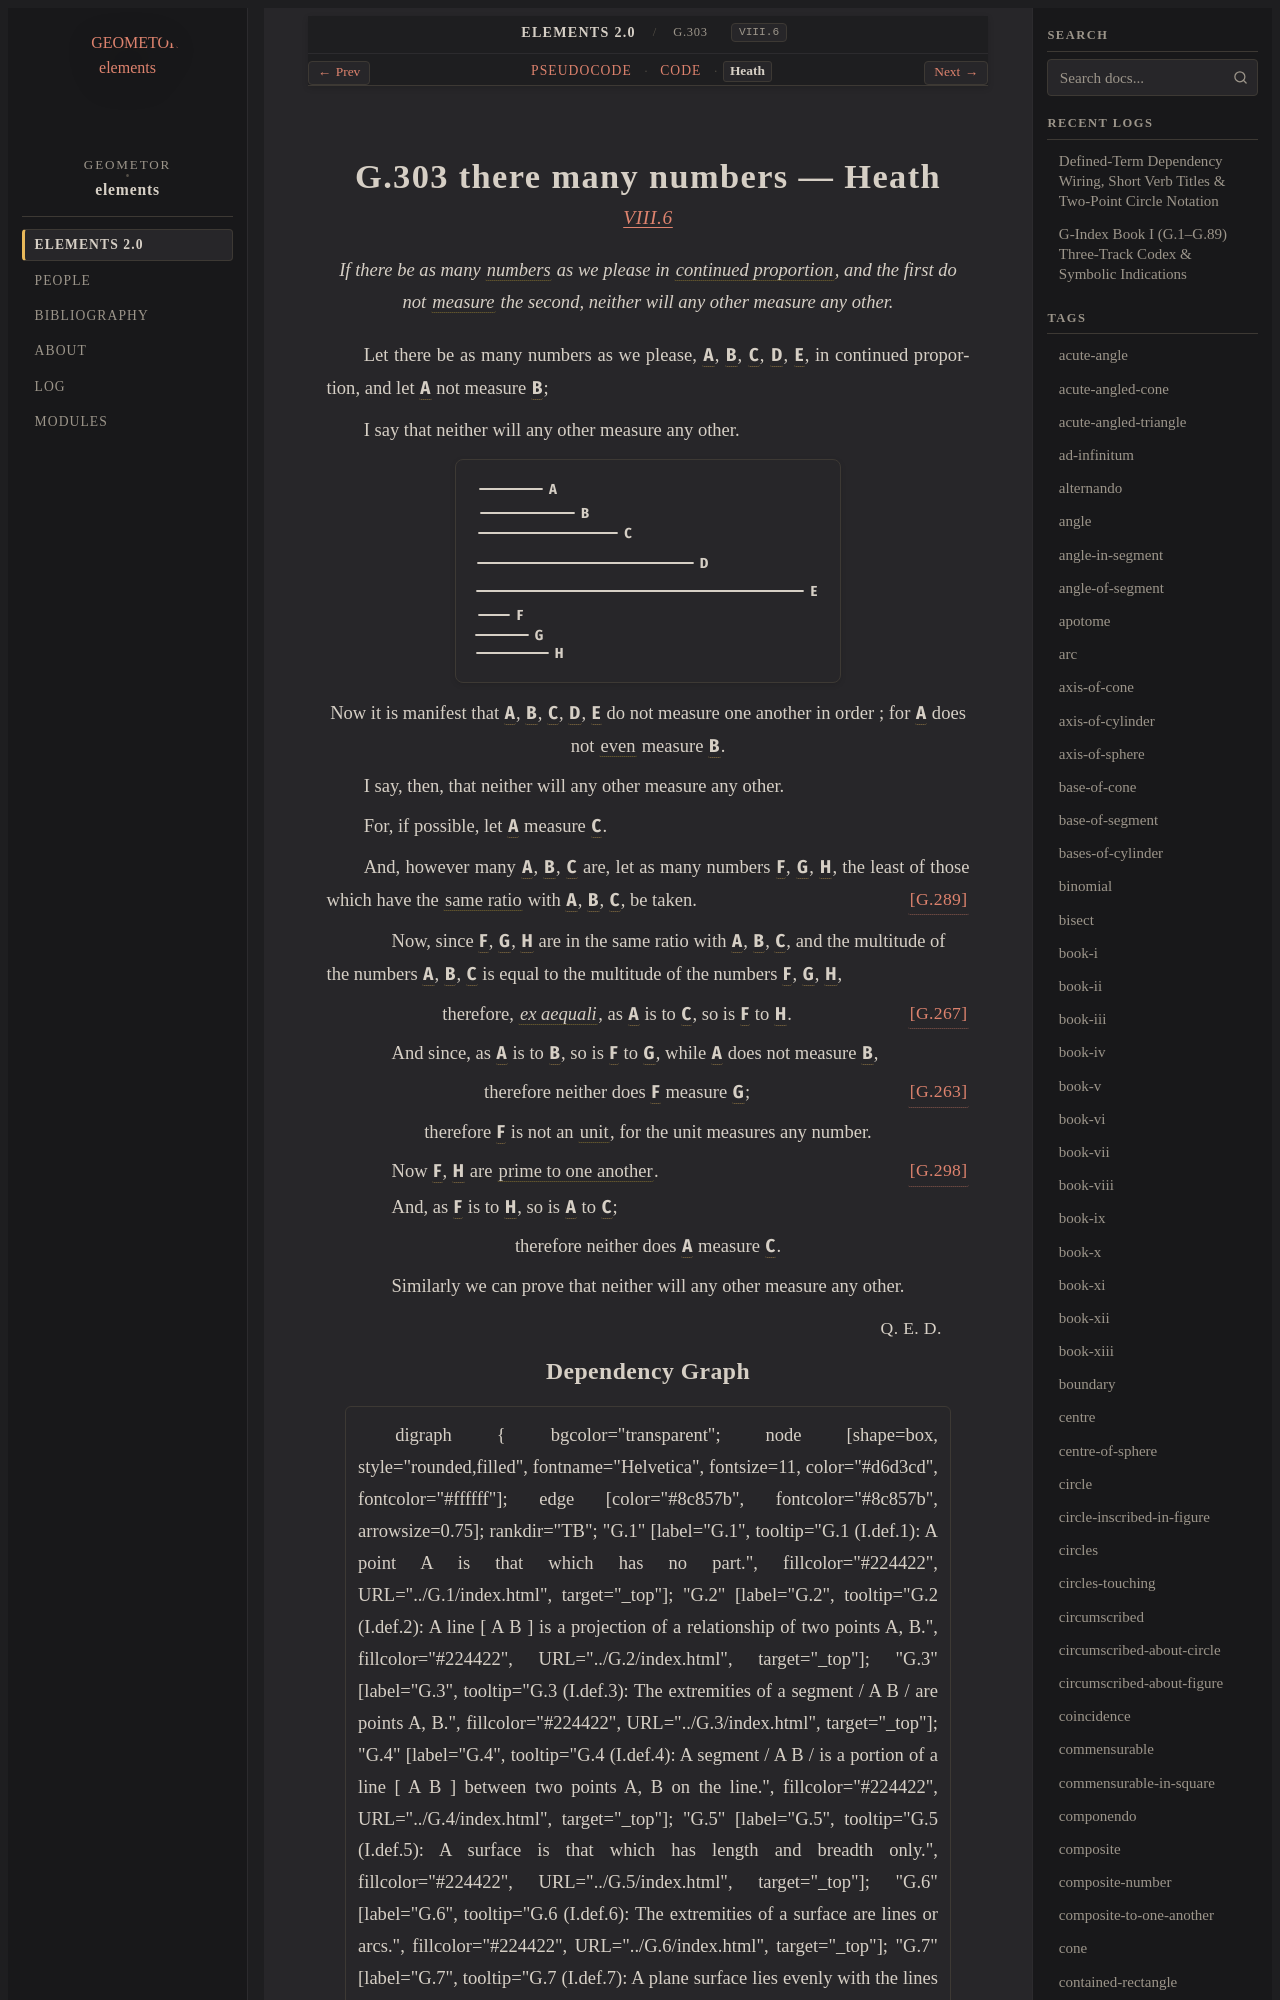

repository: geometor/elements · page: elements2/G.303/heath.html · generator: sphinx

:canonical_id: G.303
:original_id: VIII.6
:title: G.303 there many numbers
:volume: II
:book: VIII
:type: prop

G.303 there many numbers — Heath
================================

.. rubric:: `VIII.6 <https://geometor.github.io/euclid/heath/volume_II/book_viii/propositions/06/>`_

.. enunciation::

   If there be as many :term:`numbers <G.248>` as we please in :term:`continued proportion <G.180>`, and the first do not :term:`measure <G.253>` the second, neither will any other measure any other.

Let there be as many numbers as we please, :g:`A <g1:A>`, :g:`B <g1:B>`, :g:`C <g1:C>`, :g:`D <g1:D>`, :g:`E <g1:E>`, in continued proportion, and let :g:`A <g1:A>` not measure :g:`B <g1:B>`;

I say that neither will any other measure any other.

.. picture:: g1.svg
   :alt: Book VIII Proposition 6

.. assertion::

   Now it is manifest that :g:`A <g1:A>`, :g:`B <g1:B>`, :g:`C <g1:C>`, :g:`D <g1:D>`, :g:`E <g1:E>` do not measure one another in order ; for :g:`A <g1:A>` does not :term:`even <G.302>` measure :g:`B <g1:B>`.

I say, then, that neither will any other measure any other.

For, if possible, let :g:`A <g1:A>` measure :g:`C <g1:C>`.

And, however many :g:`A <g1:A>`, :g:`B <g1:B>`, :g:`C <g1:C>` are, let as many numbers :g:`F <g1:F>`, :g:`G <g1:G>`, :g:`H <g1:H>`, the least of those which have the :term:`same ratio <G.176>` with :g:`A <g1:A>`, :g:`B <g1:B>`, :g:`C <g1:C>`, be taken. :just:`[G.289] <G.289>`

.. subclause::

   Now, since :g:`F <g1:F>`, :g:`G <g1:G>`, :g:`H <g1:H>` are in the same ratio with :g:`A <g1:A>`, :g:`B <g1:B>`, :g:`C <g1:C>`, and the multitude of the numbers :g:`A <g1:A>`, :g:`B <g1:B>`, :g:`C <g1:C>` is equal to the multitude of the numbers :g:`F <g1:F>`, :g:`G <g1:G>`, :g:`H <g1:H>`,

.. assertion:: [G.267] <G.267>

   therefore, :term:`*ex aequali* <G.174>`, as :g:`A <g1:A>` is to :g:`C <g1:C>`, so is :g:`F <g1:F>` to :g:`H <g1:H>`.

.. subclause::

   And since, as :g:`A <g1:A>` is to :g:`B <g1:B>`, so is :g:`F <g1:F>` to :g:`G <g1:G>`, while :g:`A <g1:A>` does not measure :g:`B <g1:B>`,

.. assertion:: [G.263] <G.263>

   therefore neither does :g:`F <g1:F>` measure :g:`G <g1:G>`;

.. assertion::

   therefore :g:`F <g1:F>` is not an :term:`unit <G.247>`, for the unit measures any number.

.. subclause:: [G.298] <G.298>

   Now :g:`F <g1:F>`, :g:`H <g1:H>` are :term:`prime to one another <G.249>`.

.. subclause::

   And, as :g:`F <g1:F>` is to :g:`H <g1:H>`, so is :g:`A <g1:A>` to :g:`C <g1:C>`;

.. assertion::

   therefore neither does :g:`A <g1:A>` measure :g:`C <g1:C>`.

.. assertion::

   Similarly we can prove that neither will any other measure any other.

.. qed::

   :just:`Q. E. D.`
